Dataset: dataset (GitHub, JuanFe202122431/Miniproyecto3). Classes: odocoileus hemionus, otospermophilus beecheyi, otospermophilus variegatus, phoca vitulina, sciurus niger, sylvilagus audubonii.

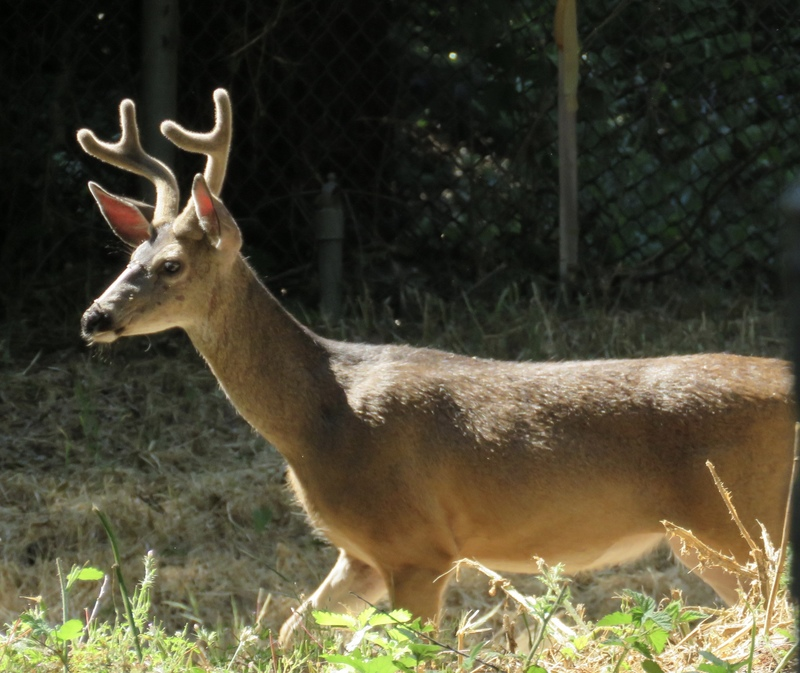
Label: odocoileus hemionus

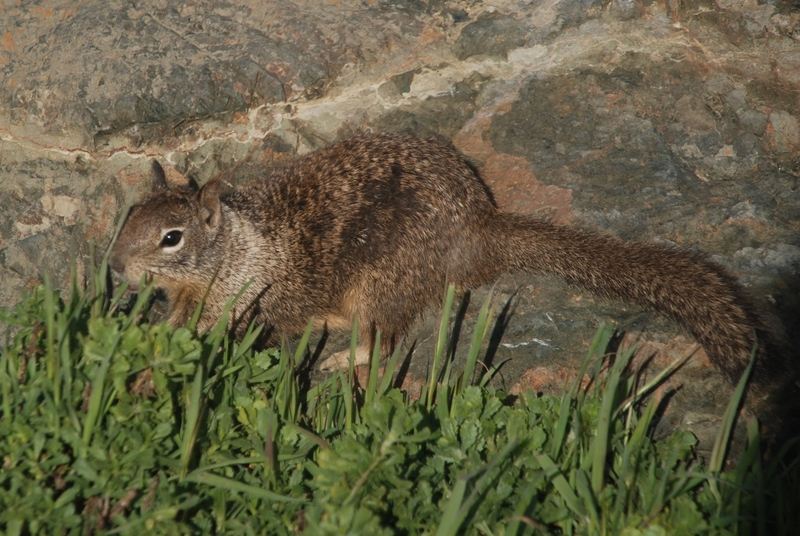
Label: otospermophilus beecheyi

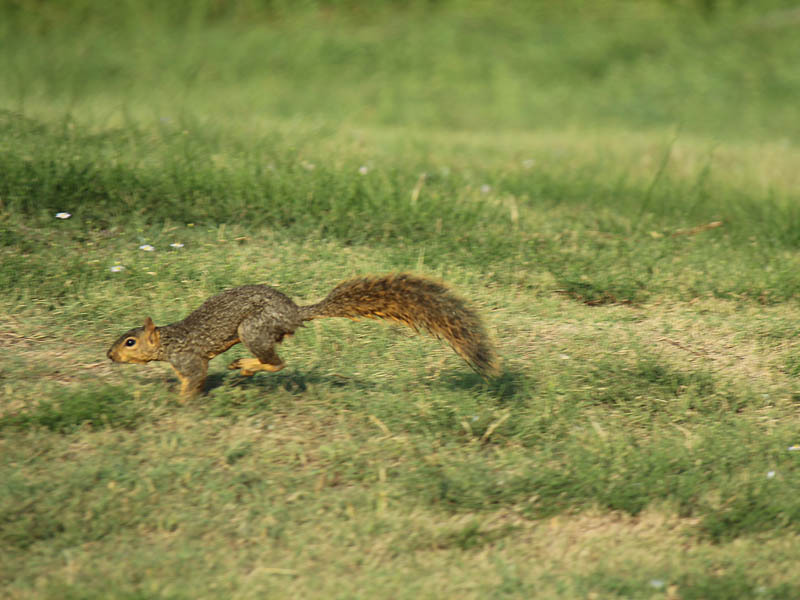
Label: sciurus niger

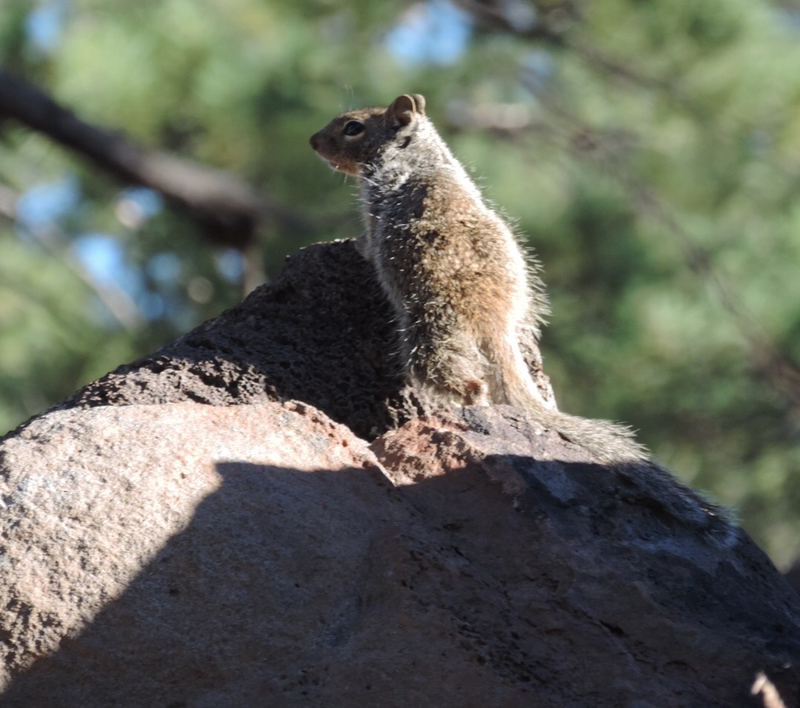
Label: otospermophilus variegatus

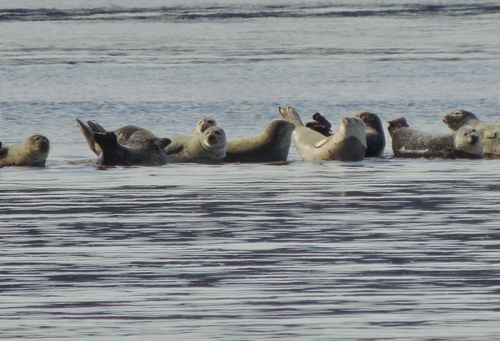
Label: phoca vitulina

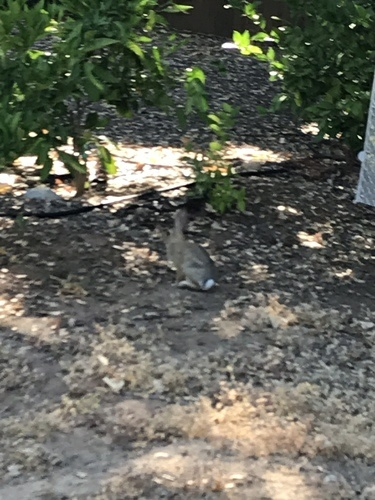
Label: sylvilagus audubonii
